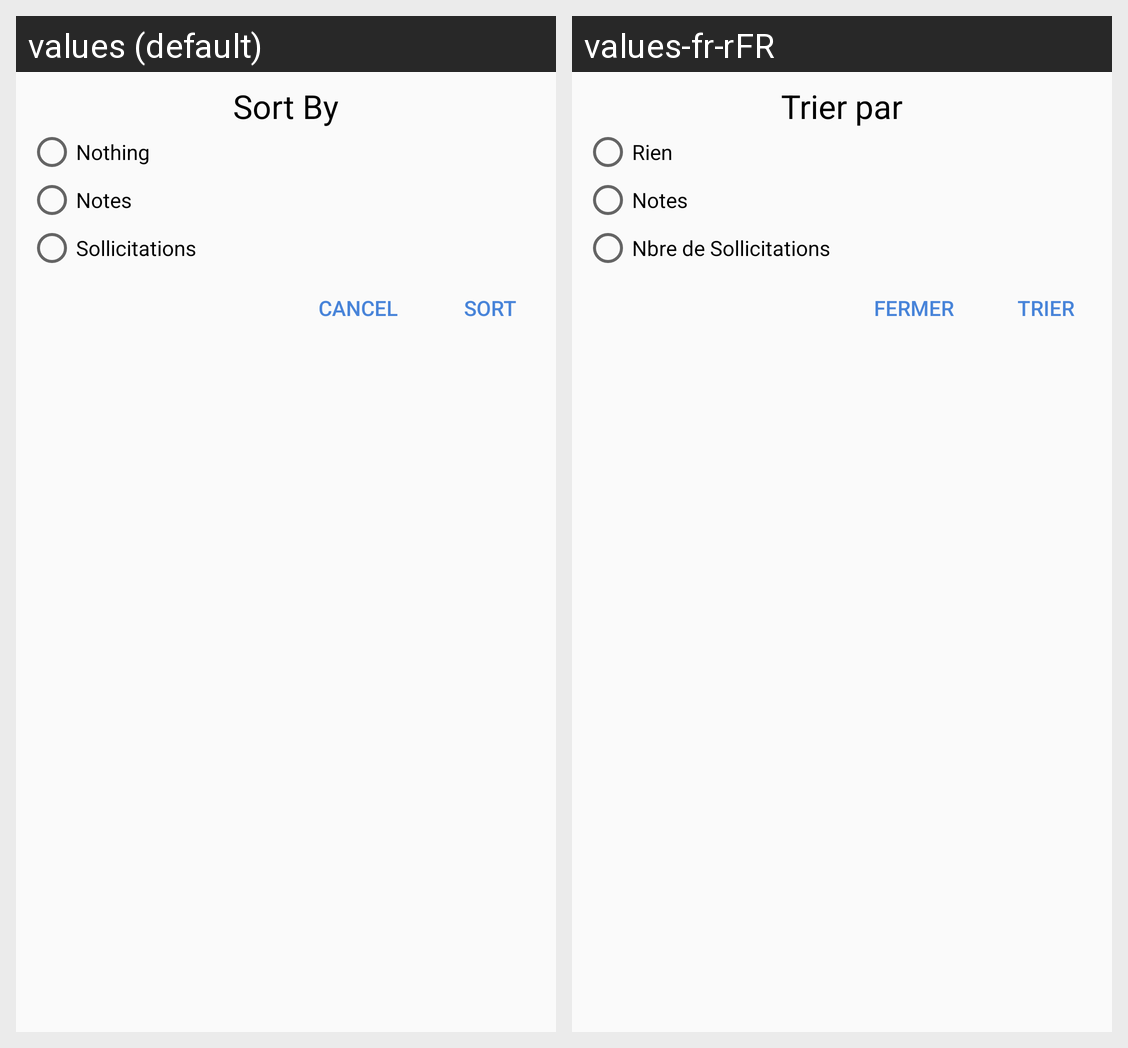

Strings drawn on this Android screen and how each of the app's shown locales translates them:
Android screen res/layout/fragment_sort_query_dialog.xml rendered under 2 locales, left to right: values (default), values-fr-rFR. Device: Nexus 5 (rendered at 1080×1920; each locale shown at half size, 540×960, under a caption strip naming it); theme MyStyle.
Strings drawn on this screen, with the default value and each locale's value (text and hints the layout hard-codes, and strings that could not be matched under every locale, appear in the picture but are not listed):

sort_dialog_title
  values: Sort By
  values-fr-rFR: Trier par

sort_dialog_0
  values: Nothing
  values-fr-rFR: Rien

sort_dialog_1
  values: Notes
  values-fr-rFR: Notes

sort_dialog_2
  values: Sollicitations
  values-fr-rFR: Nbre de Sollicitations

sort_dialog_ok
  values: Sort
  values-fr-rFR: Trier

sort_dialog_cancel
  values: Cancel
  values-fr-rFR: Fermer
